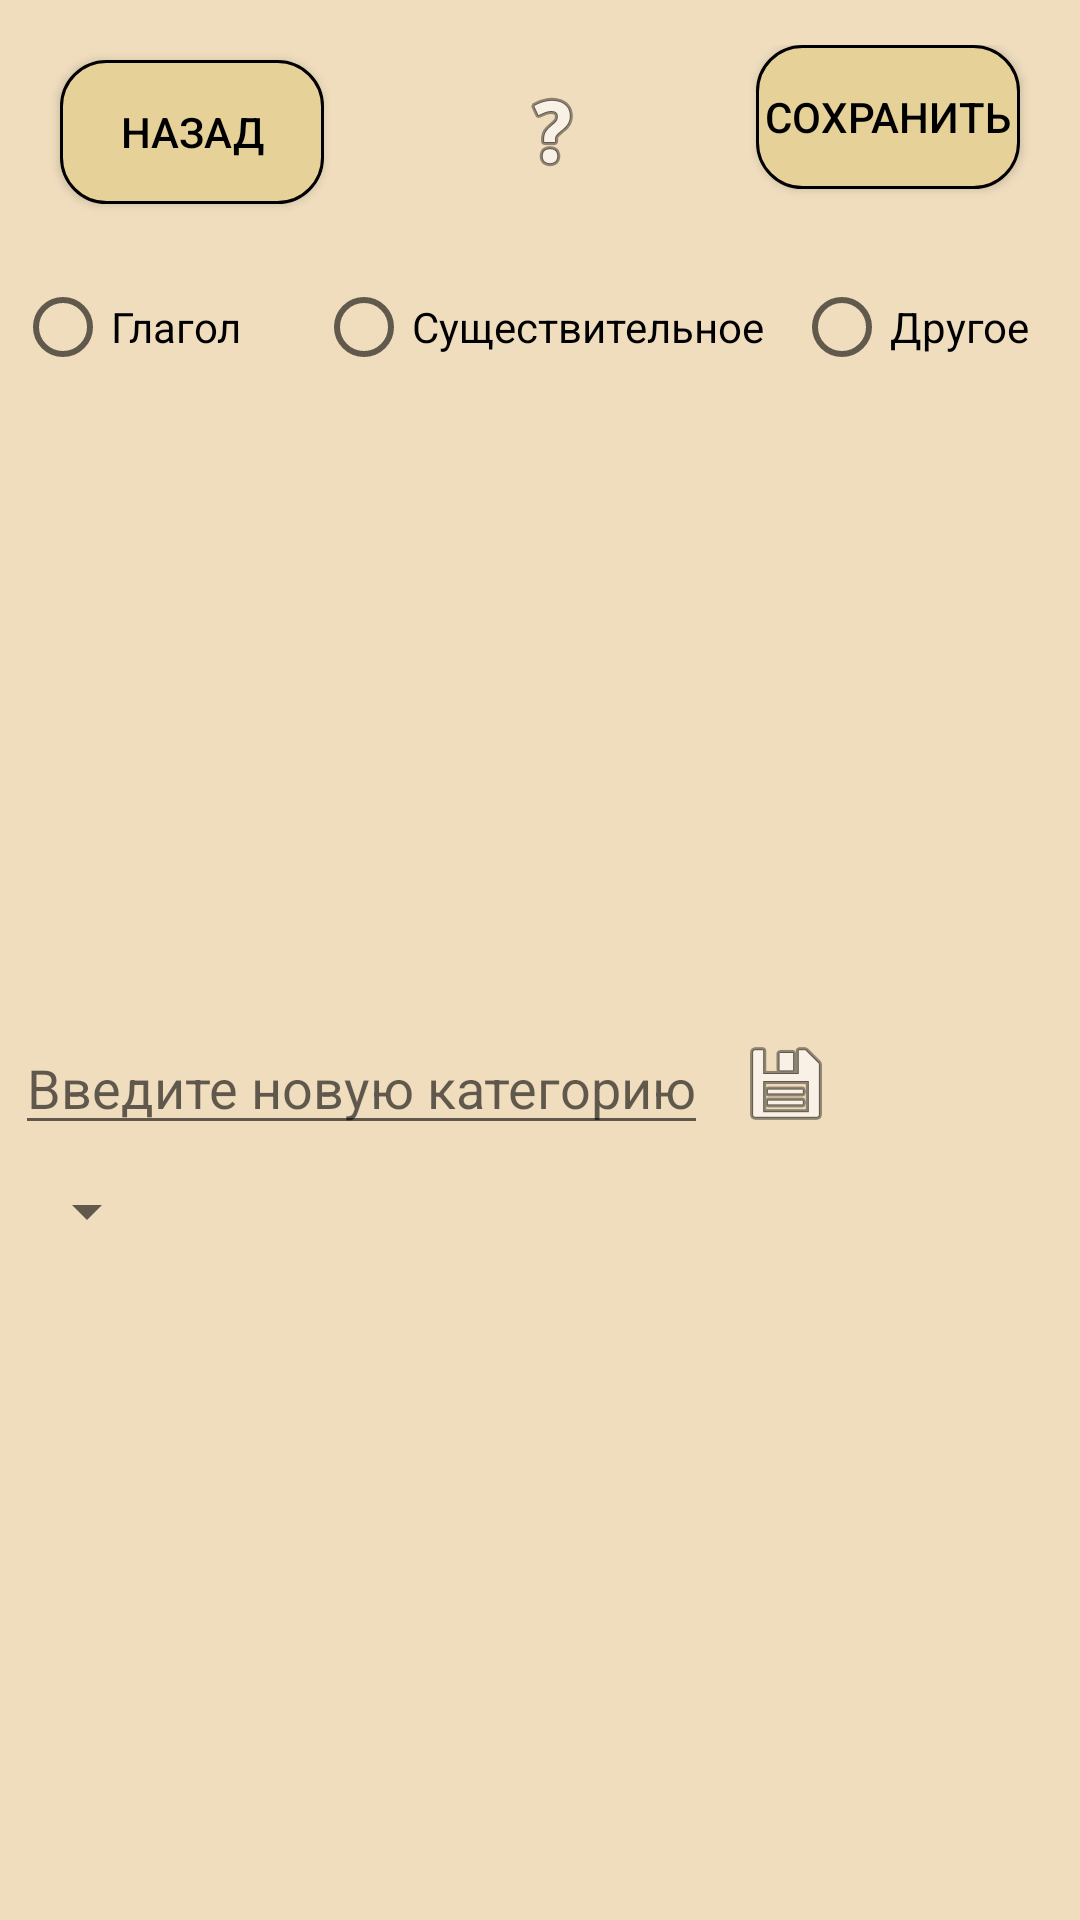

Android layout source for this screen:
<!-- AndroidManifest.xml: application theme Theme.NewWordLearn -->
<!-- res/layout/addword.xml -->
<?xml version="1.0" encoding="utf-8"?>
<androidx.constraintlayout.widget.ConstraintLayout
    xmlns:android="http://schemas.android.com/apk/res/android"
    xmlns:app="http://schemas.android.com/apk/res-auto"
    xmlns:tools="http://schemas.android.com/tools"
    android:layout_width="match_parent"
    android:layout_height="match_parent">

    <LinearLayout
        android:layout_width="match_parent"
        android:layout_height="0dp"
        android:orientation="vertical"
        app:layout_constraintBottom_toTopOf="@+id/linearLayout2"
        app:layout_constraintTop_toTopOf="parent"
        tools:layout_editor_absoluteX="-8dp">

        <LinearLayout
            android:layout_width="match_parent"
            android:layout_height="wrap_content"
            android:layout_margin="15dp"
            android:orientation="horizontal">

            <Button
                android:id="@+id/goback"
                android:layout_width="wrap_content"
                android:layout_height="wrap_content"
                android:layout_margin="5dp"
                android:onClick="goback"
                android:text="Назад" />

            <ImageButton
                android:id="@+id/help"
                android:onClick="showhelp"
                android:layout_width="wrap_content"
                android:background="@color/fon"
                android:layout_height="match_parent"
                android:layout_marginStart="55dp"
                android:layout_gravity="end"
                android:src="@android:drawable/ic_menu_help"/>
            <LinearLayout
                android:layout_width="match_parent"
                android:gravity="end"
                android:layout_height="wrap_content">
            <Button
                android:id="@+id/createword"
                android:layout_width="wrap_content"
                android:layout_gravity="end"
                android:layout_height="wrap_content"
                android:layout_margin="5dp"
                android:text="сохранить" />
        </LinearLayout>

        </LinearLayout>

        <LinearLayout
            android:layout_width="match_parent"
            android:layout_height="match_parent"

            android:orientation="vertical">

            <RadioGroup
                android:id="@+id/selectorwordetyp"
                android:layout_width="match_parent"
                android:layout_height="wrap_content"
                android:orientation="horizontal"
                >

                <RadioButton
                    android:id="@+id/selectv"
                    android:layout_width="0dp"
                    android:layout_weight="33"
                    android:layout_height="wrap_content"
                    android:layout_margin="5dp"
                    android:text="Глагол" />

                <RadioButton
                    android:id="@+id/selectn"
                    android:layout_width="wrap_content"
                    android:layout_height="wrap_content"
                    android:layout_margin="5dp"
                    android:text="Существительное" />
                <RadioButton
                    android:id="@+id/selectw"
                    android:layout_width="0dp"
                    android:layout_weight="33"
                    android:layout_height="wrap_content"
                    android:layout_margin="5dp"
                    android:text="Другое"/>


            </RadioGroup>

            <EditText
                android:id="@+id/art"
                android:layout_width="match_parent"
                android:layout_height="wrap_content"
                android:layout_margin="5dp"
                android:visibility="invisible"
                android:hint="Артикль"/>

            <EditText
                android:id="@+id/newdeutch"
                android:layout_width="match_parent"
                android:layout_height="wrap_content"
                android:visibility="invisible"
                android:layout_margin="5dp"
                android:hint="deutch" />

            <EditText
                android:id="@+id/newrus"
                android:layout_width="match_parent"
                android:visibility="invisible"
                android:layout_height="wrap_content"
                android:layout_margin="5dp"
                android:hint="rus" />

            <EditText
                android:id="@+id/artform2"
                android:layout_width="match_parent"
                android:layout_height="wrap_content"
                android:layout_margin="5dp"
                android:visibility="invisible"/>

            <LinearLayout
                android:layout_width="match_parent"
                android:layout_height="wrap_content"
                android:gravity="center_vertical"
                android:orientation="horizontal">

                <EditText
                    android:id="@+id/category"
                    android:layout_width="wrap_content"
                    android:layout_height="wrap_content"
                    android:layout_margin="5dp"
                    android:hint="Введите новую категорию" />

                <ImageButton
                    android:id="@+id/addcategory"
                    android:layout_width="wrap_content"
                    android:background="@color/fon"
                    android:layout_height="wrap_content"
                    android:layout_margin="5dp"
                    android:src="@android:drawable/ic_menu_save"/>


            </LinearLayout>

            <Spinner
                android:id="@+id/categoryspin"
                android:layout_width="wrap_content"
                android:layout_height="wrap_content"
                android:layout_margin="5dp"
                android:autofillHints="или выберите ранее созданную" />





        </LinearLayout>


    </LinearLayout>

    <LinearLayout
        android:id="@+id/linearLayout2"
        android:layout_width="match_parent"
        android:layout_height="wrap_content"
        android:orientation="vertical"
        app:layout_constraintBottom_toBottomOf="parent"
        tools:layout_editor_absoluteX="104dp">


    </LinearLayout>

</androidx.constraintlayout.widget.ConstraintLayout>
<!-- resources referenced by this layout -->
<resources>
  <color name="fon">#EFDDBE</color>  \\цвет фона
  <style name="Theme.NewWordLearn" parent="Theme.AppCompat.Light.NoActionBar">
          <item name="android:windowBackground">@color/fon</item>
          <item name="colorOnPrimary">@color/black</item>
          <item name="colorSecondary">@color/black</item>
          <item name="android:textColorPrimary">@color/black</item>
          <item name="android:textColor">@color/black</item>
          <item name="android:buttonStyle">@style/btns</item>
      </style>
  <color name="black">#FF000000</color>
  <style name="btns" parent="Widget.AppCompat.Button">
          <item name="android:background">@drawable/btn</item>
      </style>
  <!-- drawable btn (drawable) -->
  <?xml version="1.0" encoding="utf-8"?>
  <shape xmlns:android="http://schemas.android.com/apk/res/android">
      <corners android:radius="15dp"></corners>
      <stroke android:color="@color/black" android:width="1dp"></stroke>
      <solid android:color="@color/btnlern1"></solid>
  </shape>
  <color name="btnlern1">#E6D199</color> \\ цвет кнопок
</resources>
